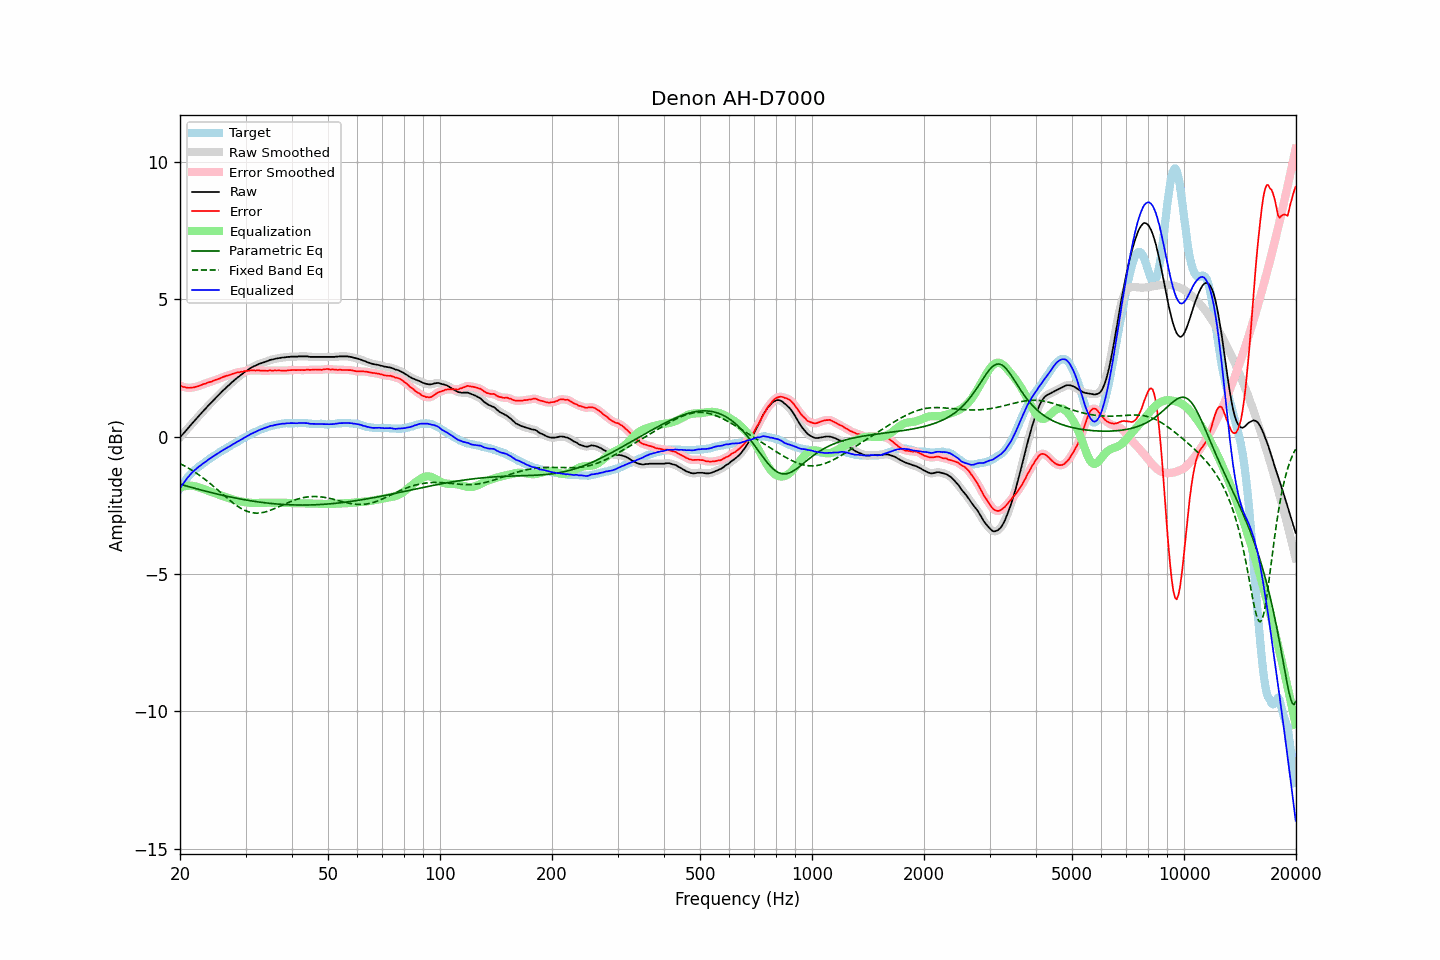

The table this chart was drawn from, first rows:
frequency, raw, error, smoothed, error_smoothed, equalization, parametric_eq, fixed_band_eq, equalized_raw, equalized_smoothed, target
20.00, -0.03, 1.86, -0.03, 1.86, -1.86, -1.73, -0.98, -1.88, -1.88, -1.88
20.20, 0.04, 1.84, 0.04, 1.84, -1.83, -1.75, -1.01, -1.79, -1.79, -1.79
20.40, 0.11, 1.81, 0.11, 1.82, -1.82, -1.76, -1.04, -1.71, -1.71, -1.70
20.61, 0.17, 1.81, 0.18, 1.80, -1.80, -1.78, -1.07, -1.63, -1.63, -1.64
20.81, 0.25, 1.79, 0.24, 1.79, -1.79, -1.80, -1.10, -1.55, -1.55, -1.54
21.02, 0.31, 1.78, 0.31, 1.78, -1.79, -1.81, -1.14, -1.47, -1.47, -1.46
21.23, 0.37, 1.78, 0.38, 1.78, -1.78, -1.83, -1.17, -1.41, -1.40, -1.40
21.44, 0.45, 1.79, 0.44, 1.78, -1.79, -1.85, -1.21, -1.34, -1.34, -1.34
21.66, 0.51, 1.79, 0.51, 1.79, -1.79, -1.86, -1.24, -1.28, -1.28, -1.28
21.87, 0.58, 1.80, 0.58, 1.80, -1.80, -1.88, -1.28, -1.23, -1.22, -1.22
22.09, 0.65, 1.82, 0.64, 1.82, -1.82, -1.89, -1.32, -1.17, -1.17, -1.18
22.31, 0.71, 1.83, 0.71, 1.83, -1.83, -1.91, -1.36, -1.13, -1.13, -1.13
22.54, 0.77, 1.85, 0.77, 1.85, -1.85, -1.92, -1.40, -1.08, -1.08, -1.08
22.76, 0.84, 1.87, 0.84, 1.87, -1.87, -1.94, -1.44, -1.04, -1.04, -1.04
22.99, 0.90, 1.90, 0.90, 1.90, -1.89, -1.96, -1.49, -0.99, -0.99, -1.00
23.22, 0.96, 1.92, 0.96, 1.92, -1.92, -1.97, -1.53, -0.95, -0.95, -0.96
23.45, 1.03, 1.93, 1.03, 1.94, -1.94, -1.99, -1.58, -0.91, -0.91, -0.91
23.69, 1.09, 1.96, 1.09, 1.96, -1.96, -2.00, -1.62, -0.86, -0.87, -0.87
23.92, 1.16, 1.98, 1.15, 1.98, -1.98, -2.02, -1.67, -0.82, -0.82, -0.83
24.16, 1.22, 1.99, 1.22, 2.00, -2.00, -2.03, -1.72, -0.78, -0.78, -0.78
24.40, 1.28, 2.01, 1.28, 2.02, -2.02, -2.04, -1.77, -0.74, -0.74, -0.74
24.65, 1.33, 2.04, 1.34, 2.04, -2.04, -2.06, -1.82, -0.71, -0.71, -0.71
24.89, 1.40, 2.07, 1.40, 2.06, -2.06, -2.07, -1.87, -0.67, -0.67, -0.67
25.14, 1.46, 2.09, 1.46, 2.09, -2.09, -2.09, -1.92, -0.63, -0.63, -0.63
25.39, 1.52, 2.11, 1.52, 2.11, -2.11, -2.10, -1.97, -0.59, -0.59, -0.59
25.65, 1.57, 2.13, 1.58, 2.13, -2.13, -2.11, -2.02, -0.56, -0.56, -0.55
25.91, 1.63, 2.16, 1.63, 2.15, -2.15, -2.13, -2.07, -0.52, -0.52, -0.52
26.16, 1.70, 2.18, 1.69, 2.18, -2.17, -2.14, -2.12, -0.48, -0.48, -0.48
26.43, 1.74, 2.20, 1.75, 2.20, -2.19, -2.15, -2.17, -0.45, -0.45, -0.45
26.69, 1.80, 2.22, 1.80, 2.22, -2.21, -2.17, -2.22, -0.41, -0.41, -0.41
26.96, 1.85, 2.23, 1.85, 2.23, -2.24, -2.18, -2.27, -0.38, -0.38, -0.38
27.23, 1.90, 2.25, 1.91, 2.25, -2.25, -2.19, -2.32, -0.35, -0.35, -0.35
27.50, 1.96, 2.27, 1.96, 2.27, -2.27, -2.21, -2.37, -0.31, -0.31, -0.31
27.77, 2.02, 2.29, 2.01, 2.29, -2.29, -2.22, -2.41, -0.28, -0.28, -0.28
28.05, 2.06, 2.30, 2.07, 2.31, -2.31, -2.23, -2.46, -0.24, -0.24, -0.24
28.33, 2.12, 2.33, 2.11, 2.33, -2.32, -2.24, -2.50, -0.21, -0.21, -0.22
28.62, 2.16, 2.34, 2.16, 2.34, -2.34, -2.25, -2.54, -0.17, -0.17, -0.18
28.90, 2.20, 2.34, 2.21, 2.35, -2.35, -2.26, -2.58, -0.14, -0.14, -0.14
29.19, 2.25, 2.37, 2.25, 2.36, -2.36, -2.27, -2.61, -0.11, -0.11, -0.11
29.48, 2.30, 2.36, 2.30, 2.37, -2.37, -2.29, -2.65, -0.08, -0.08, -0.06
29.78, 2.34, 2.39, 2.34, 2.38, -2.38, -2.30, -2.67, -0.04, -0.04, -0.04
30.08, 2.38, 2.39, 2.38, 2.39, -2.39, -2.31, -2.70, -0.01, -0.01, -0.00
30.38, 2.42, 2.40, 2.43, 2.40, -2.40, -2.32, -2.72, 0.03, 0.03, 0.02
30.68, 2.46, 2.40, 2.46, 2.41, -2.40, -2.33, -2.74, 0.06, 0.06, 0.06
30.99, 2.50, 2.42, 2.50, 2.41, -2.41, -2.34, -2.76, 0.09, 0.09, 0.08
31.30, 2.53, 2.41, 2.53, 2.41, -2.41, -2.34, -2.77, 0.12, 0.12, 0.12
31.61, 2.56, 2.41, 2.56, 2.41, -2.41, -2.35, -2.78, 0.15, 0.15, 0.15
31.93, 2.58, 2.41, 2.59, 2.41, -2.41, -2.36, -2.78, 0.17, 0.18, 0.18
32.24, 2.62, 2.42, 2.62, 2.41, -2.41, -2.37, -2.78, 0.20, 0.20, 0.20
32.57, 2.64, 2.42, 2.64, 2.41, -2.41, -2.38, -2.78, 0.23, 0.23, 0.23
32.89, 2.66, 2.40, 2.67, 2.41, -2.41, -2.39, -2.78, 0.26, 0.26, 0.26
33.22, 2.68, 2.40, 2.69, 2.40, -2.40, -2.39, -2.77, 0.28, 0.28, 0.28
33.55, 2.70, 2.40, 2.70, 2.40, -2.40, -2.40, -2.76, 0.30, 0.30, 0.30
33.89, 2.72, 2.40, 2.72, 2.40, -2.40, -2.41, -2.74, 0.32, 0.32, 0.32
34.23, 2.74, 2.40, 2.75, 2.40, -2.40, -2.42, -2.73, 0.34, 0.34, 0.35
34.57, 2.76, 2.40, 2.77, 2.40, -2.40, -2.42, -2.71, 0.36, 0.36, 0.37
34.92, 2.79, 2.42, 2.79, 2.40, -2.41, -2.43, -2.69, 0.39, 0.38, 0.37
35.27, 2.80, 2.40, 2.80, 2.41, -2.41, -2.43, -2.66, 0.40, 0.40, 0.40
35.62, 2.81, 2.40, 2.82, 2.41, -2.41, -2.44, -2.64, 0.41, 0.41, 0.41
35.97, 2.83, 2.42, 2.83, 2.41, -2.41, -2.45, -2.61, 0.43, 0.42, 0.42
... 635 more rows
